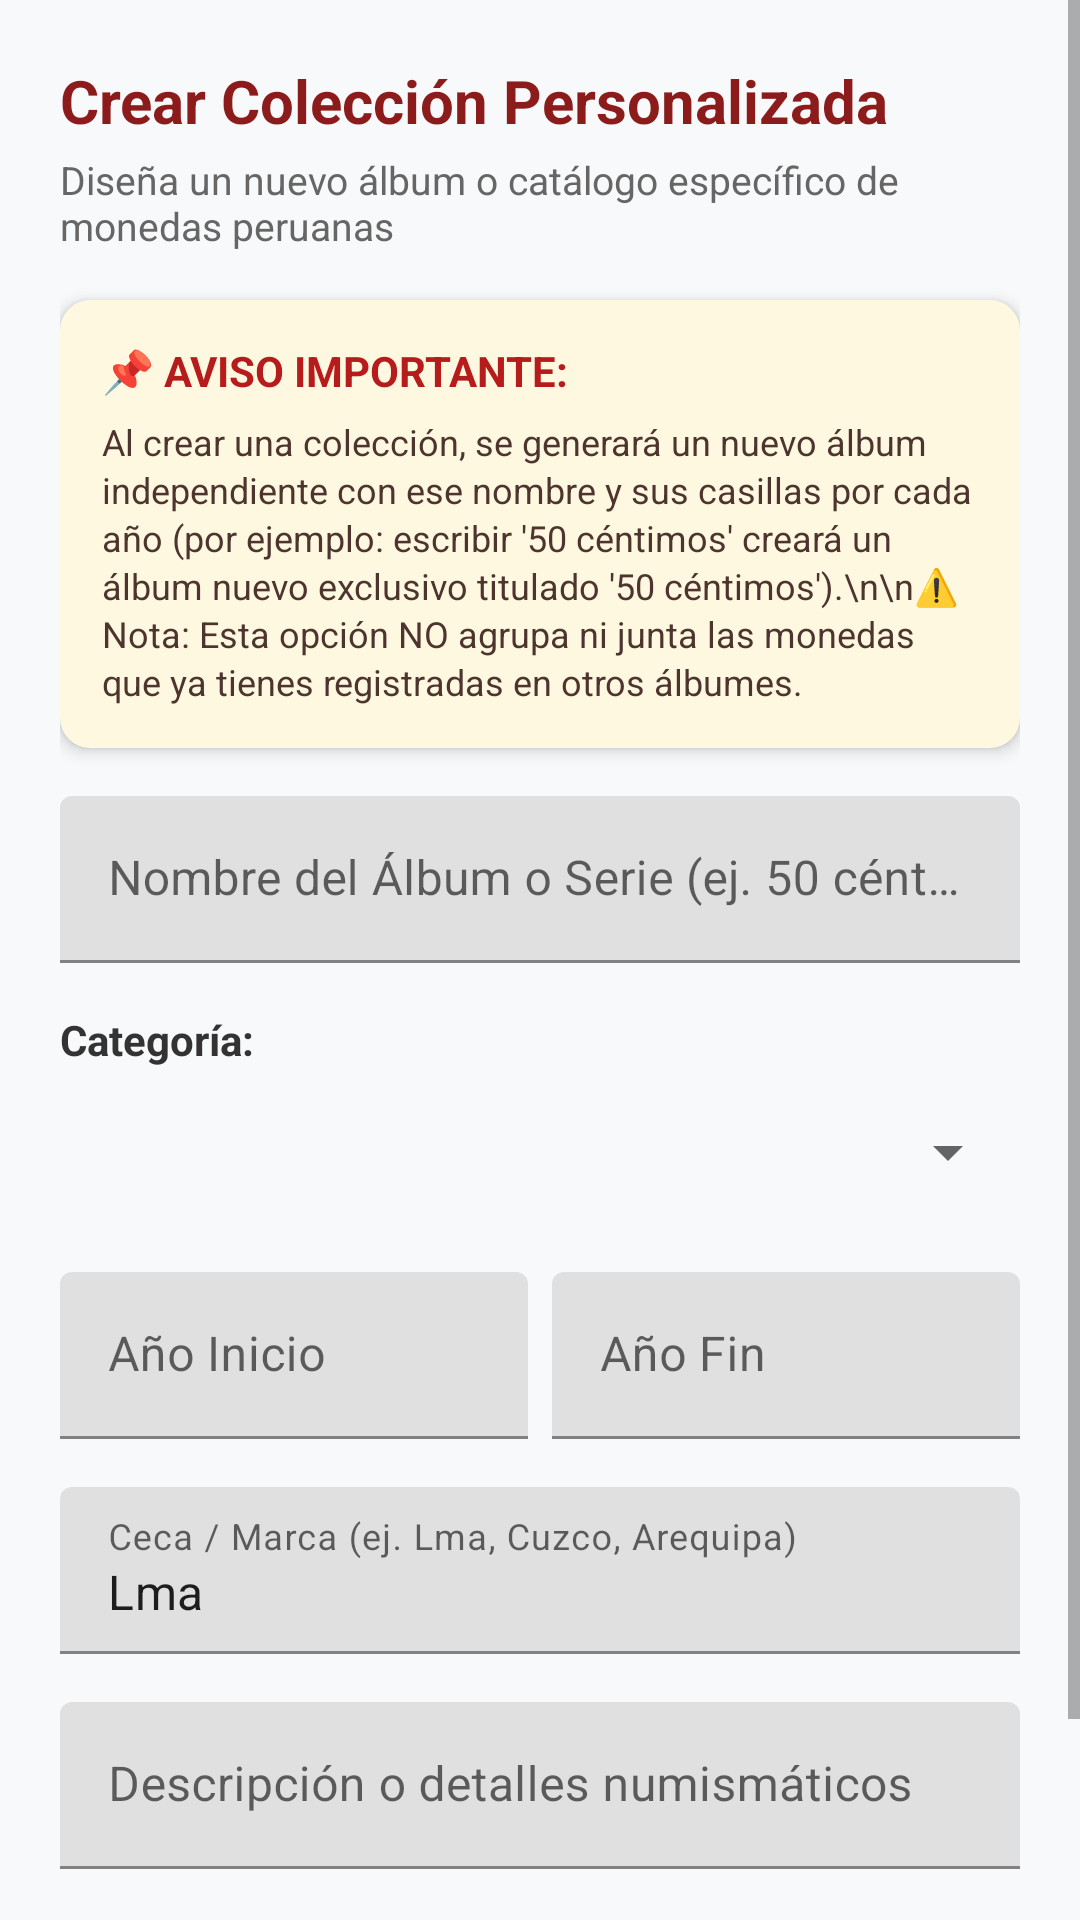

Android layout source for this screen:
<!-- AndroidManifest.xml: application theme Theme.NumisPerú -->
<!-- res/layout/activity_coin_page_creator.xml -->
<?xml version="1.0" encoding="utf-8"?>
<ScrollView xmlns:android="http://schemas.android.com/apk/res/android"
    xmlns:app="http://schemas.android.com/apk/res-auto"
    android:layout_width="match_parent"
    android:layout_height="match_parent"
    android:background="#F8F9FA">

    <LinearLayout
        android:layout_width="match_parent"
        android:layout_height="wrap_content"
        android:orientation="vertical"
        android:padding="20dp">

        <TextView
            android:layout_width="wrap_content"
            android:layout_height="wrap_content"
            android:text="Crear Colección Personalizada"
            android:textColor="@color/primary"
            android:textSize="20sp"
            android:textStyle="bold" />

        <TextView
            android:layout_width="wrap_content"
            android:layout_height="wrap_content"
            android:layout_marginTop="4dp"
            android:text="Diseña un nuevo álbum o catálogo específico de monedas peruanas"
            android:textColor="#666666"
            android:textSize="13sp" />

        
        <androidx.cardview.widget.CardView
            android:layout_width="match_parent"
            android:layout_height="wrap_content"
            android:layout_marginTop="16dp"
            app:cardCornerRadius="10dp"
            app:cardElevation="3dp"
            app:cardBackgroundColor="#FFF8E1">

            <LinearLayout
                android:layout_width="match_parent"
                android:layout_height="wrap_content"
                android:orientation="vertical"
                android:padding="14dp">

                <LinearLayout
                    android:layout_width="match_parent"
                    android:layout_height="wrap_content"
                    android:gravity="center_vertical"
                    android:orientation="horizontal">

                    <TextView
                        android:layout_width="wrap_content"
                        android:layout_height="wrap_content"
                        android:text="📌 AVISO IMPORTANTE:"
                        android:textColor="#B71C1C"
                        android:textSize="14sp"
                        android:textStyle="bold" />
                </LinearLayout>

                <TextView
                    android:layout_width="match_parent"
                    android:layout_height="wrap_content"
                    android:layout_marginTop="6dp"
                    android:text="Al crear una colección, se generará un nuevo álbum independiente con ese nombre y sus casillas por cada año (por ejemplo: escribir '50 céntimos' creará un álbum nuevo exclusivo titulado '50 céntimos').\n\n⚠️ Nota: Esta opción NO agrupa ni junta las monedas que ya tienes registradas en otros álbumes."
                    android:textColor="#4E342E"
                    android:textSize="12sp"
                    android:lineSpacingExtra="2dp" />
            </LinearLayout>
        </androidx.cardview.widget.CardView>

        <com.google.android.material.textfield.TextInputLayout
            android:layout_width="match_parent"
            android:layout_height="wrap_content"
            android:layout_marginTop="16dp"
            android:hint="Nombre del Álbum o Serie (ej. 50 céntimos)">

            <com.google.android.material.textfield.TextInputEditText
                android:id="@+id/edit_name"
                android:layout_width="match_parent"
                android:layout_height="wrap_content" />
        </com.google.android.material.textfield.TextInputLayout>

        <TextView
            android:layout_width="wrap_content"
            android:layout_height="wrap_content"
            android:layout_marginTop="16dp"
            android:text="Categoría:"
            android:textColor="#333333"
            android:textSize="14sp"
            android:textStyle="bold" />

        <Spinner
            android:id="@+id/spinner_category"
            android:layout_width="match_parent"
            android:layout_height="48dp"
            android:layout_marginTop="4dp" />

        <LinearLayout
            android:layout_width="match_parent"
            android:layout_height="wrap_content"
            android:layout_marginTop="16dp"
            android:orientation="horizontal">

            <com.google.android.material.textfield.TextInputLayout
                android:layout_width="0dp"
                android:layout_height="wrap_content"
                android:layout_weight="1"
                android:layout_marginEnd="8dp"
                android:layout_marginRight="8dp"
                android:hint="Año Inicio">

                <com.google.android.material.textfield.TextInputEditText
                    android:id="@+id/edit_start_year"
                    android:layout_width="match_parent"
                    android:layout_height="wrap_content"
                    android:inputType="number" />
            </com.google.android.material.textfield.TextInputLayout>

            <com.google.android.material.textfield.TextInputLayout
                android:layout_width="0dp"
                android:layout_height="wrap_content"
                android:layout_weight="1"
                android:hint="Año Fin">

                <com.google.android.material.textfield.TextInputEditText
                    android:id="@+id/edit_end_year"
                    android:layout_width="match_parent"
                    android:layout_height="wrap_content"
                    android:inputType="number" />
            </com.google.android.material.textfield.TextInputLayout>
        </LinearLayout>

        <com.google.android.material.textfield.TextInputLayout
            android:layout_width="match_parent"
            android:layout_height="wrap_content"
            android:layout_marginTop="16dp"
            android:hint="Ceca / Marca (ej. Lma, Cuzco, Arequipa)">

            <com.google.android.material.textfield.TextInputEditText
                android:id="@+id/edit_mint"
                android:layout_width="match_parent"
                android:layout_height="wrap_content"
                android:text="Lma" />
        </com.google.android.material.textfield.TextInputLayout>

        <com.google.android.material.textfield.TextInputLayout
            android:layout_width="match_parent"
            android:layout_height="wrap_content"
            android:layout_marginTop="16dp"
            android:hint="Descripción o detalles numismáticos">

            <com.google.android.material.textfield.TextInputEditText
                android:id="@+id/edit_description"
                android:layout_width="match_parent"
                android:layout_height="wrap_content" />
        </com.google.android.material.textfield.TextInputLayout>

        <Button
            android:id="@+id/btn_create"
            android:layout_width="match_parent"
            android:layout_height="wrap_content"
            android:layout_marginTop="24dp"
            android:text="Crear Álbum Personalizado" />

    </LinearLayout>
</ScrollView>
<!-- resources referenced by this layout -->
<resources>
  <color name="primary">#8C1B1B</color>
  <style name="Theme.NumisPerú" parent="Theme.MaterialComponents.DayNight.NoActionBar">
          
          <item name="colorPrimary">@color/primary</item>
          <item name="colorPrimaryVariant">@color/primary_dark</item>
          <item name="colorOnPrimary">@color/white</item>
          
          <item name="colorSecondary">@color/accent_gold</item>
          <item name="colorSecondaryVariant">@color/accent_gold</item>
          <item name="colorOnSecondary">@color/black</item>
          
          <item name="android:statusBarColor">?attr/colorPrimaryVariant</item>
  
          
          <item name="popupTheme">@style/ThemeOverlay.AppCompat.Light</item>
          <item name="actionMenuTextColor">@color/white</item>
      </style>
  <color name="primary_dark">#5C0D0D</color>
  <color name="white">#FFFFFFFF</color>
  <color name="accent_gold">#D4AF37</color>
  <color name="black">#FF000000</color>
</resources>
